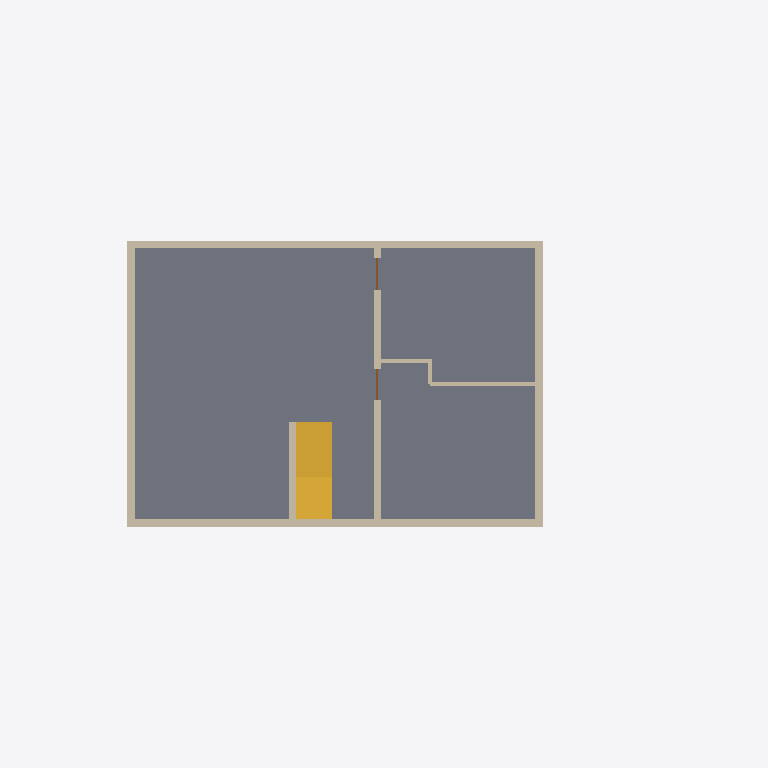
Plan cut of the same IFC building model at storey 'SOUS-SOL' (level -2.86 m, cut at -1.46 m), seen from above with north up, elements coloured by IFC class: 9 walls (beige), 2 doors (brown), 1 slab (grey), 1 stair (yellow). Cut surfaces are drawn darker.
Extent 18.1 m × 7.2 m × 9.1 m (x, y, z). Storeys (4): SOUS-SOL at -2.86 m; REZ DE CHAUSSEE at 0.00 m; ETAGE at 2.85 m; TOITURE at 5.35 m. Elements (75): 35 IfcWall, 13 IfcDoor, 9 IfcSlab, 9 IfcWindow, 4 IfcRailing, 3 IfcColumn, 2 IfcStair.

HEADER;
FILE_DESCRIPTION(('ViewDefinition [DesignTransferView_V1.0]'),'2;1');
FILE_NAME('villa-lacapela.ifc','2026-10-11T11:21:24',('Maison Uvrier'),('Maison Uvrier'),'maison-uvrier export-ifc','maison-uvrier','');
FILE_SCHEMA(('IFC4'));
ENDSEC;
DATA;
#18=IFCPROJECT('2uY_3xqRQoTvUChPsJ2OQg',#7,'Maison Uvrier','Modèle établi d''après les plans scannés (Plans.pdf) ; cotes estimées signalées dans le jeu de propriétés LACAPELA.',$,$,$,(#15),#12);
#21=IFCSITE('1OoeGzQOAnpL5j9czYAp6N',#7,'Uvrier',$,$,#20,$,$,.ELEMENT.,$,$,497720.0,$,$);
#24=IFCBUILDING('2pcVgFkIDiyBN2w796pDr$',#7,'Villa F "LACAPELA"','Villa jumelle, Uvrier (VS)',$,#23,$,$,.ELEMENT.,0.0,$,$);
#30=IFCBUILDINGSTOREY('3kESZRqzJPFWme0FWQXrYV',#7,'SOUS-SOL',$,$,#29,$,$,.ELEMENT.,-2860.0);
#555=IFCBUILDINGSTOREY('3dUPbysRyBInEpETNUGtN3',#7,'REZ DE CHAUSSEE',$,$,#554,$,$,.ELEMENT.,0.0);
#1442=IFCBUILDINGSTOREY('26OevwsHaDl9RsFo_cZPdZ',#7,'ETAGE',$,$,#1441,$,$,.ELEMENT.,2850.0);
#2523=IFCBUILDINGSTOREY('2nvDpk8EtR1fwE7z3Vn_bv',#7,'TOITURE',$,$,#2522,$,$,.ELEMENT.,5350.0);
#44=IFCSLAB('37uboNOvsZ89Q4RT6_KURu',#7,'Radier',$,$,#32,#43,'floor-sous-sol',.BASESLAB.);
#444=IFCSTAIR('0Q_hoAFn5ASc1o9Cf7tYa5',#7,'Escalier vers rez','Flight 91 wide, straight part 132.8 long plus winder; riser count not readable. Risers from section p.9 (marches 1-16 sous-sol→rez, 17-30 rez→étage); straight flight ascending toward plan +y assumed.',$,#345,#443,'stair-rez',.STRAIGHT_RUN_STAIR.);
#63=IFCWALL('39y1fLuEujQG3IRiVHoQsQ',#7,'ext-south',$,$,#51,#62,'ext-south',.SOLIDWALL.);
#114=IFCWALL('12QdkRbJ_CZFSO4wDZA7ay',#7,'ext-north','Sheet is cropped at the top; north wall (18 cm, y 706-724) is just inside the crop. Thickness read as 18 from the 686 interior dimension.',$,#102,#113,'ext-north',.SOLIDWALL.);
#88=IFCWALL('1NoyEUHEStiq8kHdBVg2B6',#7,'ext-east','Twin villa: party wall is on x=0 or x=1055, not determinable on this page; both sides are plain 20 cm walls with no openings.',$,#76,#87,'ext-east',.SOLIDWALL.);
#140=IFCWALL('1XYEgaFyNkghPFUPEURESD',#7,'ext-west','Twin villa: possible party wall (see ext-east).',$,#128,#139,'ext-west',.SOLIDWALL.);
#166=IFCWALL('3l4t$xJtS2CK09z5itU1b4',#7,'wall-disponible-technique','Concrete wall between DISPONIBLE and the cave/technique side, two painted doors.',$,#154,#165,'wall-disponible-technique',.SOLIDWALL.);
#256=IFCWALL('2CNhkNh7lkZ3O07P_YbLqg',#7,'wall-stair-west','Hatched wall west of the stair well; material read as brique ciment 13 cm + crepis in the cross-section note, thickness 18 from the 391+18+91+15+91 chain.',$,#244,#255,'wall-stair-west',.PARTITIONING.);
#282=IFCWALL('0q03i__LO82v32aTeH5zOH',#7,'wall-cave-technique','Brique ciment 10 cm + gypsage 1 cm.',$,#270,#281,'wall-cave-technique',.PARTITIONING.);
#333=IFCWALL('3simSQFTgsj_aXZgTJ0Acg',#7,'wall-notch-north','Carries the pink ''tableau electrique'' (25 cm deep) marking.',$,#321,#332,'wall-notch-north',.PARTITIONING.);
#308=IFCWALL('3LiaBJjhtcrfP2Ivue7_SG',#7,'wall-notch-east',$,$,#296,#307,'wall-notch-east',.PARTITIONING.);
#198=IFCDOOR('1DsTqO_hxlSBLsbxY04LFJ',#7,'Porte','Porte peinte, 25 cm from the north inner face; swing not readable.',$,#190,#197,'door-disponible-cave',2000.0,800.0,.DOOR.,.NOTDEFINED.,$);
#230=IFCDOOR('1UjCv44oh49q5ZnfCET2oa',#7,'Porte','Porte peinte; position derived from the 25/80/175/25/80 dimension chain, which puts it across the cave/technique partition line.',$,#222,#229,'door-disponible-technique',2000.0,800.0,.DOOR.,.NOTDEFINED.,$);
ENDSEC;
